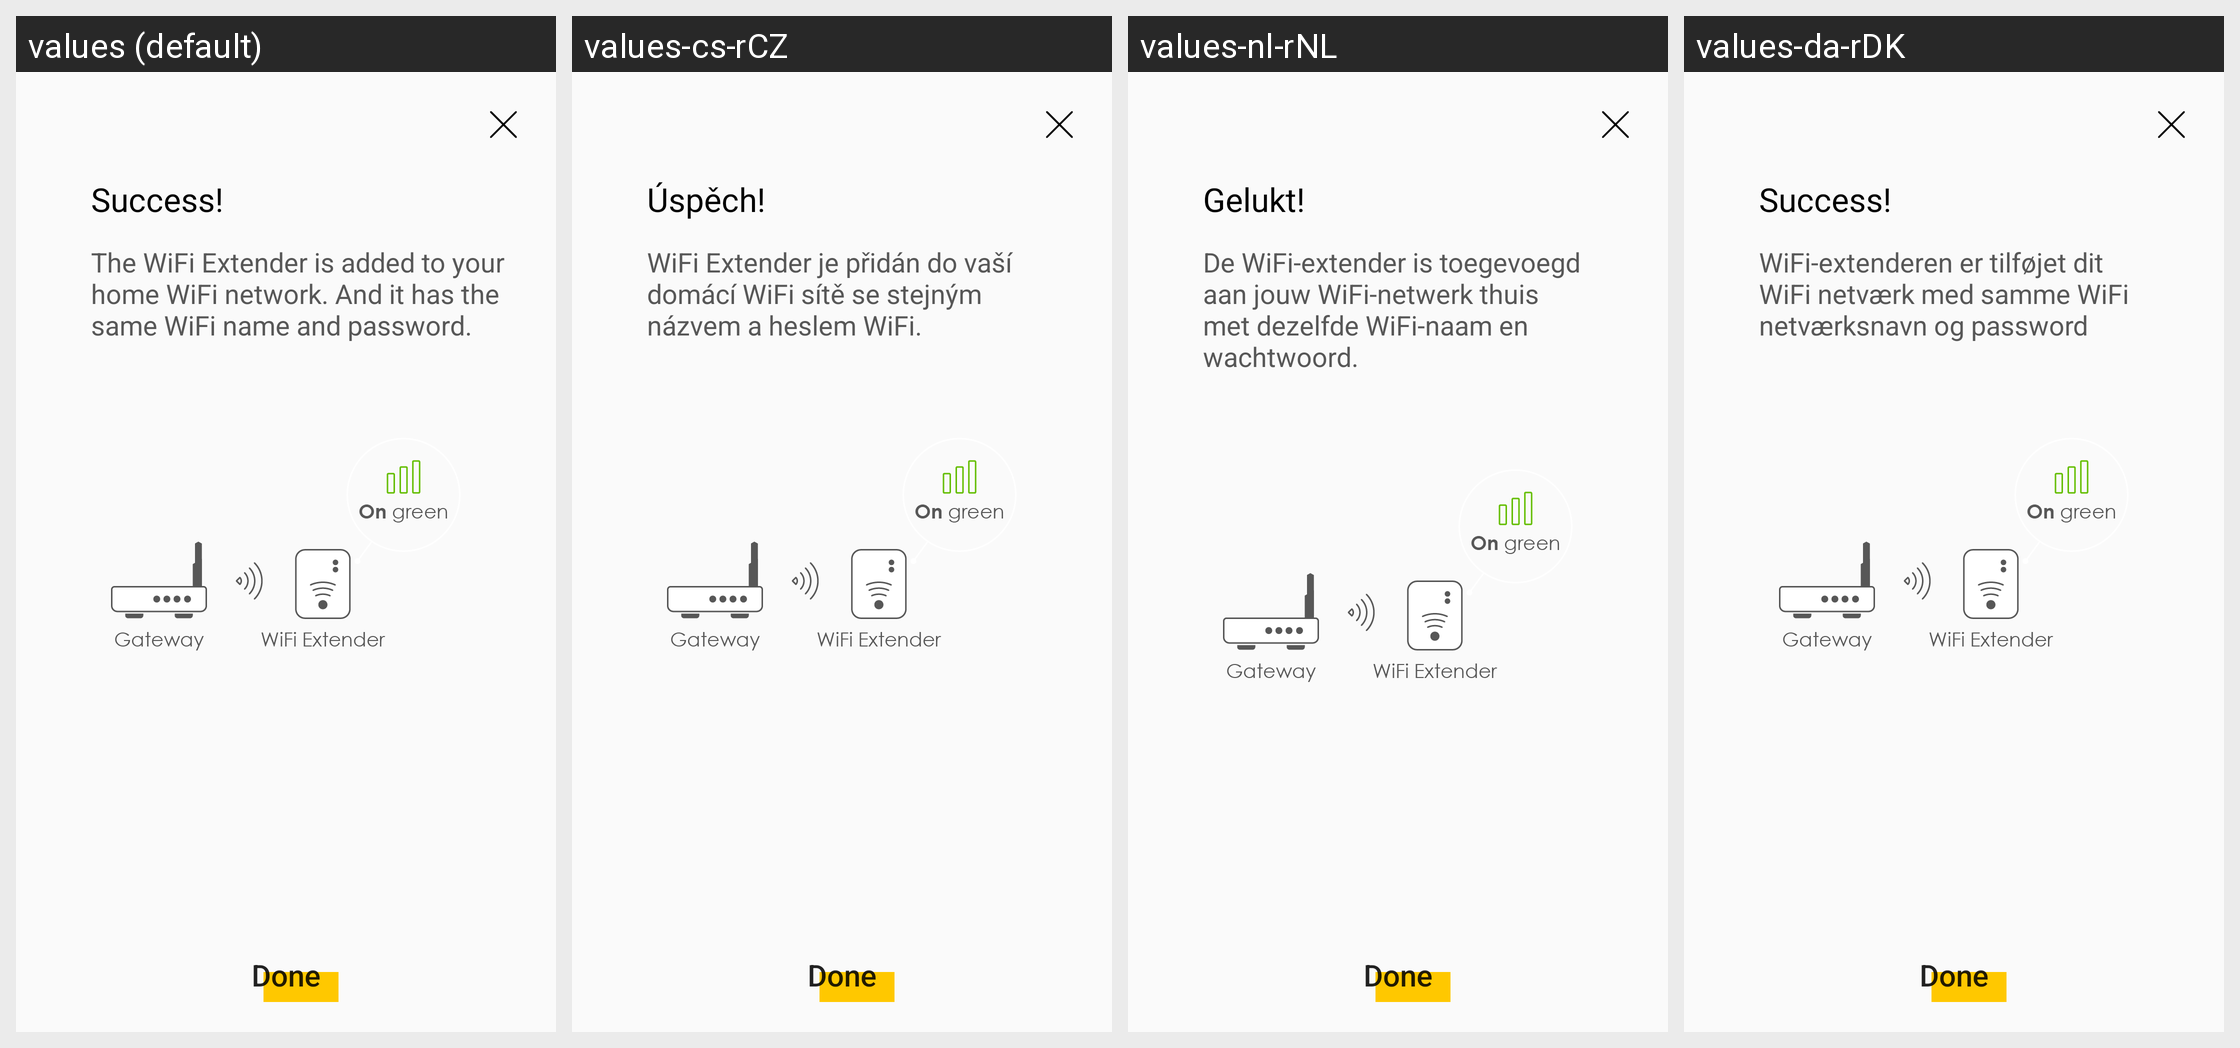

The same Android screen rendered under several of its app's locales, left to right. List the strings drawn on it with the default value and each locale's translation.
Android screen res/layout/fragment_add_mesh_success.xml rendered under 4 locales, left to right: values (default), values-cs-rCZ, values-nl-rNL, values-da-rDK. Device: Nexus 5 (rendered at 1080×1920; each locale shown at half size, 540×960, under a caption strip naming it); theme AppTheme.
Other locales in the repository, not shown: values-de-rDE, values-es-rES, values-fi-rFI, values-fr-rFR, values-it-rIT, values-nb-rNO, values-no-rNO, values-pl-rPL, values-pt-rPT, values-ru-rRU, values-tr-rTR.
Strings drawn on this screen, with the default value and each locale's value (text and hints the layout hard-codes, and strings that could not be matched under every locale, appear in the picture but are not listed):

mesh_success_title
  values: Success!
  values-cs-rCZ: Úspěch!
  values-nl-rNL: Gelukt!
  values-da-rDK: Success!

mesh_success_description
  values: The WiFi Extender is added to your home WiFi network. And it has the same WiFi name and password.
  values-cs-rCZ: WiFi Extender je přidán do vaší domácí WiFi sítě se stejným názvem a heslem WiFi.
  values-nl-rNL: De WiFi-extender is toegevoegd aan jouw WiFi-netwerk thuis met dezelfde WiFi-naam en wachtwoord.
  values-da-rDK: WiFi-extenderen er tilføjet dit WiFi netværk med samme WiFi netværksnavn og password

mesh_done
  values: Done
  values-cs-rCZ: Done  [not translated; the default value is used]
  values-nl-rNL: Done  [not translated; the default value is used]
  values-da-rDK: Done  [not translated; the default value is used]
